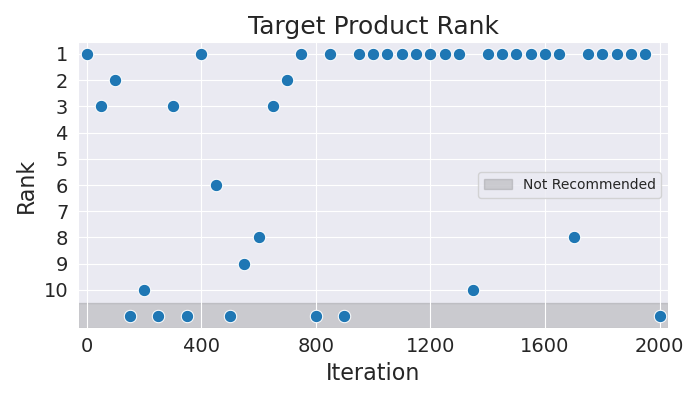

Source data for this figure (header and first rows):
Iteration, Rank
0, 1
50, 3
100, 2
150, 11
200, 10
250, 11
300, 3
350, 11
400, 1
450, 6
500, 11
550, 9
600, 8
650, 3
700, 2
750, 1
800, 11
850, 1
900, 11
950, 1
1000, 1
1050, 1
1100, 1
1150, 1
1200, 1
1250, 1
1300, 1
1350, 10
1400, 1
1450, 1
1500, 1
1550, 1
1600, 1
1650, 1
1700, 8
1750, 1
1800, 1
1850, 1
1900, 1
1950, 1
2000, 11
